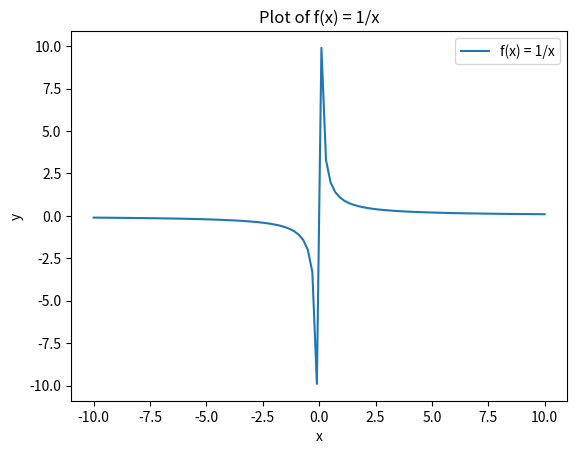

This figure's Python source:
# Import libraries
import matplotlib.pyplot as plt
import numpy as np

# Define function
def f(x):
    return 1/x

# Create x and y arrays
x = np.setdiff1d(np.linspace(-10, 10, 100), [0]) # Exclude 0 from x values
y = f(x)

# Plot the function
plt.plot(x, y, label='f(x) = 1/x')

# Add labels, title and legend
plt.xlabel('x')
plt.ylabel('y')
plt.title('Plot of f(x) = 1/x')
plt.legend()

# Show the plot
plt.show()
